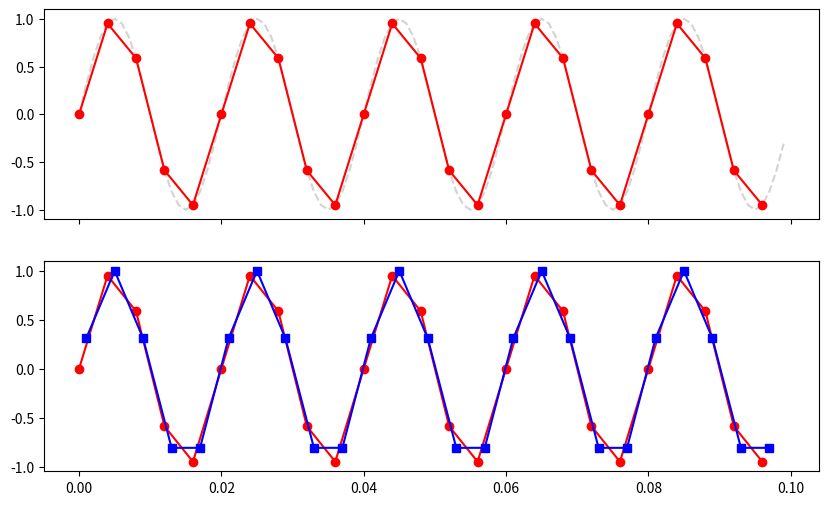

Here is the Python script that generated this plot:
import numpy as np
import matplotlib.pyplot as plt

fs = 1000
f = 50
t = np.arange(0, 0.1, 1/fs)
x = np.sin(2 * np.pi * f * t)

t_dec1 = t[::4]
x_dec1 = x[::4]

t_dec2 = t[1::4]
x_dec2 = x[1::4]

fig, axs = plt.subplots(2, 1, figsize=(10, 6), sharex=True)

# a)
axs[0].plot(t, x, color='lightgray', linestyle='--')
axs[0].plot(t_dec1, x_dec1, 'ro-')

# b)
axs[1].plot(t_dec1, x_dec1, 'ro-')
axs[1].plot(t_dec2, x_dec2, 'bs-')

plt.savefig("ex7.pdf")
plt.show()
